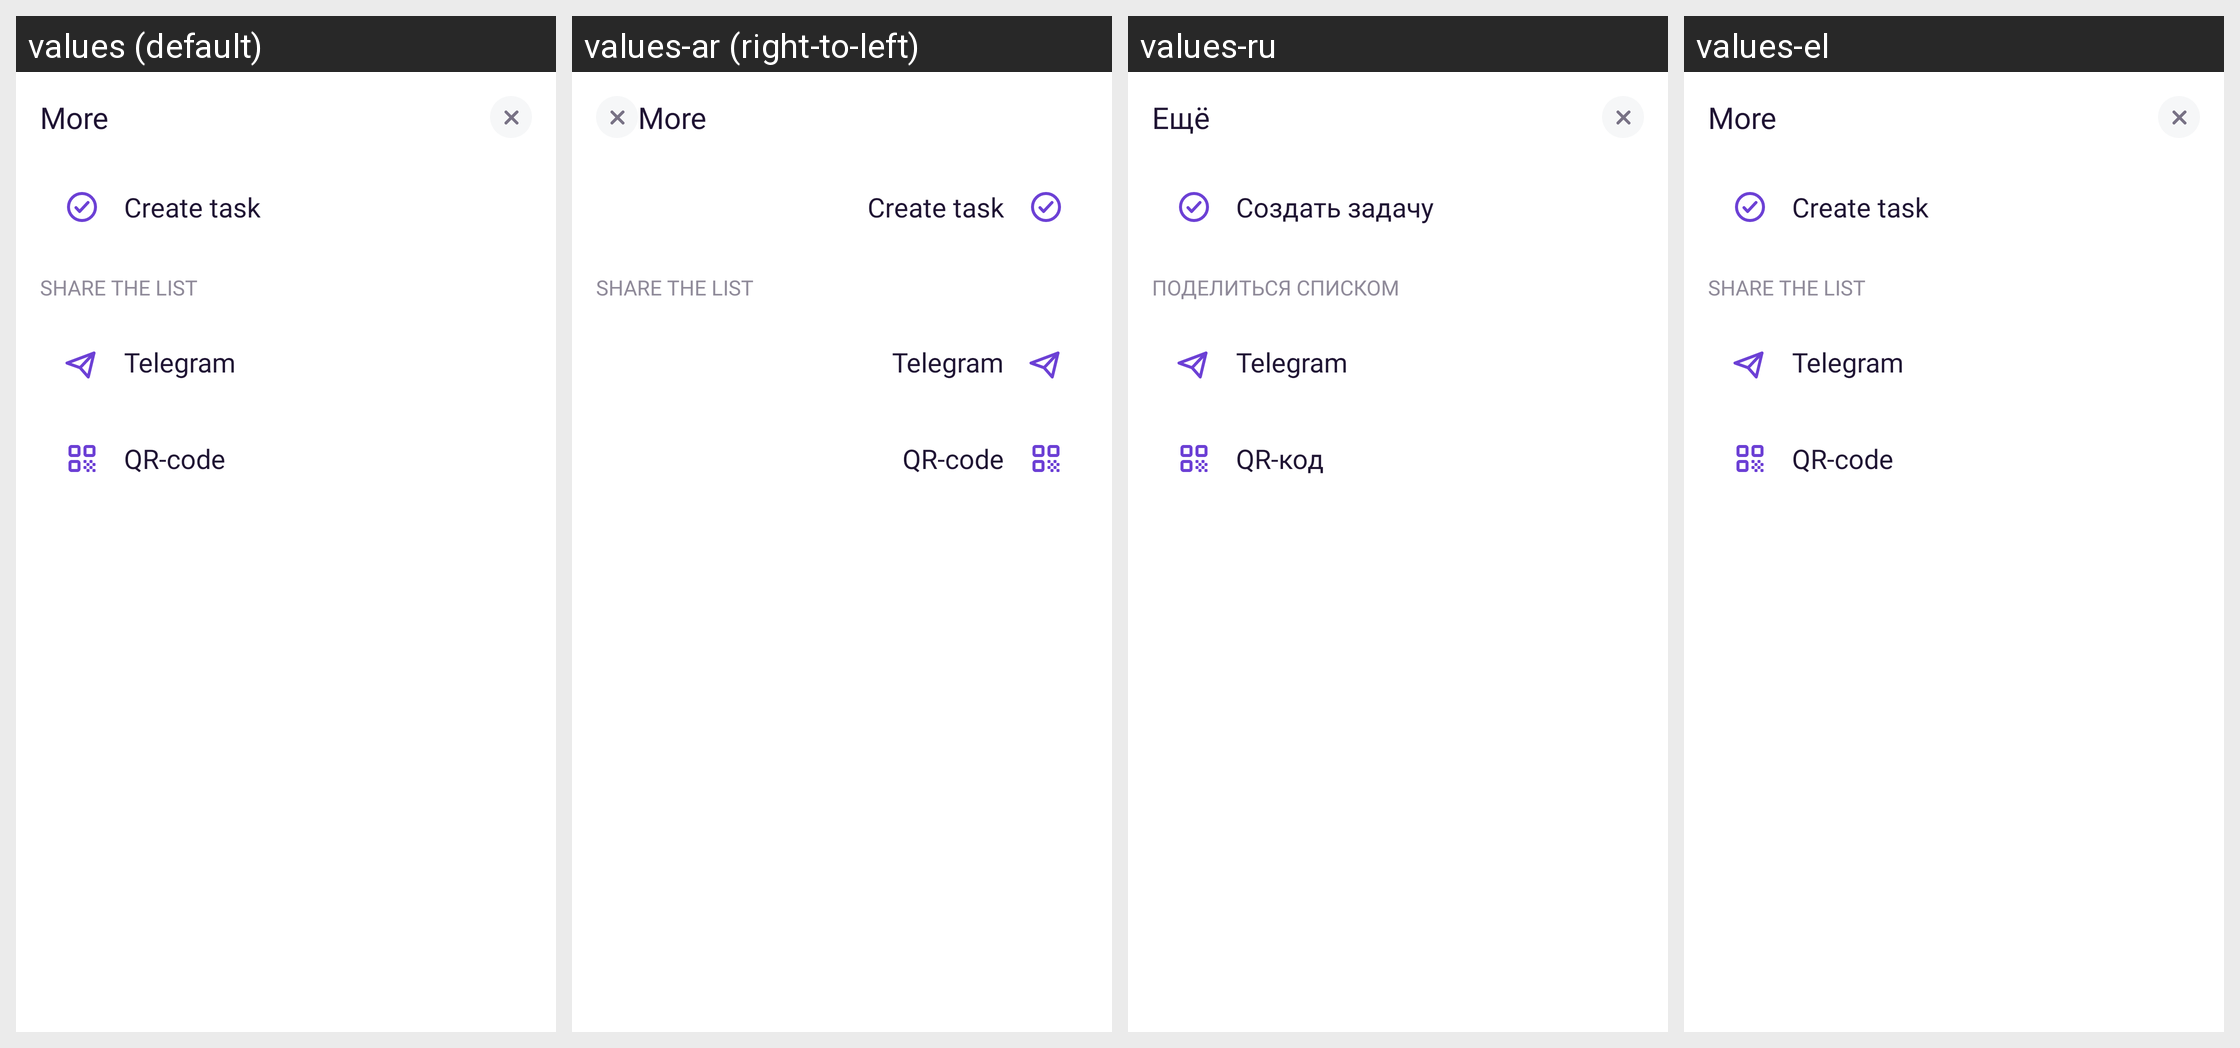

For this localized Android screen grid, give each drawn string resource with its value in every locale shown.
Android screen res/layout/fragment_multi_list_more_bottom_sheet.xml rendered under 4 locales, left to right: values (default), values-ar (right-to-left), values-ru, values-el. Device: Nexus 5 (rendered at 1080×1920; each locale shown at half size, 540×960, under a caption strip naming it); theme AppTheme.
Other locales in the repository, not shown: values-af, values-am, values-as, values-az, values-be, values-bg, values-bn, values-bs, values-ca, values-cs, values-da, values-de, values-en-rAU, values-en-rGB, values-es, values-es-rUS, values-et, values-eu, values-fa, values-fi, values-fr, values-fr-rCA, values-gl, values-gu, values-hi, values-hr, values-hu, values-hy, values-in, values-is, values-it, values-it-rIT, values-iw, values-ja, values-ka, values-kk, values-km, values-kn, values-ko, values-ky, values-lo, values-lt, values-lv, values-mk, values-ml, values-mn, values-mr, values-ms, values-my, values-nb, values-ne, values-nl, values-or, values-pa, values-pl, values-pt, values-pt-rBR, values-pt-rPT, values-ro, values-si, values-sk, values-sl, values-sq, values-sr, values-sv, values-sw, values-ta, values-te, values-th, values-tl, values-tr, values-tr-rTR, values-uk, values-ur, values-uz, values-vi, values-zh-rCN, values-zh-rHK, values-zh-rTW, values-zu.
Strings drawn on this screen, with the default value and each locale's value (text and hints the layout hard-codes, and strings that could not be matched under every locale, appear in the picture but are not listed):

more_
  values: More
  values-ar: More  [not translated; the default value is used]
  values-ru: Ещё
  values-el: More

list_task_create_tasks
  values: Create task
  values-ar: Create task  [not translated; the default value is used]
  values-ru: Создать задачу
  values-el: Create task

sharing_list_title
  values: Share the list
  values-ar: Share the list  [not translated; the default value is used]
  values-ru: Поделиться списком
  values-el: Share the list

telegram
  values: Telegram
  values-ar: Telegram  [not translated; the default value is used]
  values-ru: Telegram  [not translated; the default value is used]
  values-el: Telegram  [not translated; the default value is used]

qr_code
  values: QR-code
  values-ar: QR-code  [not translated; the default value is used]
  values-ru: QR-код
  values-el: QR-code
